Run: headless pygame with SDL's dummy video driver; simulated clock (each Clock.tick advances the game by its frame time, no real sleeping); random seed 0; keys injected as events and as key.get_pressed() state; no mouse input.
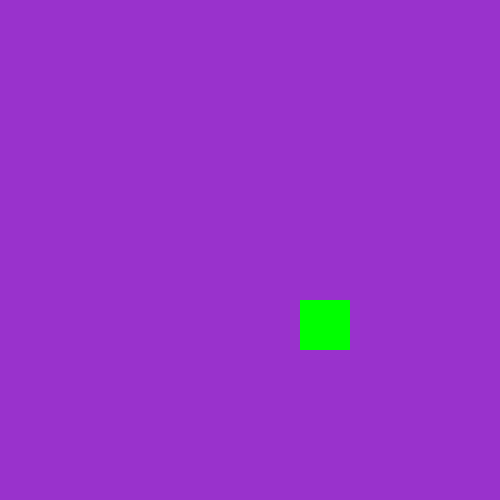
Frame 1 of 4 · flips 1–60 · no input
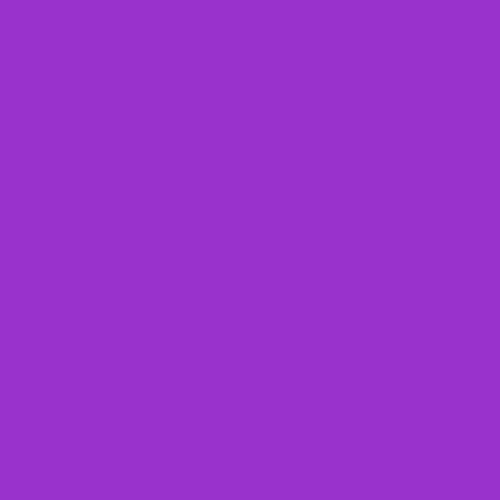
Frame 2 of 4 · flips 61–180 · tapped SPACE, RETURN · held RIGHT (→), D
Frame 3 of 4 · flips 181–300 · held DOWN (↓), S · screen unchanged from frame 2, image omitted
Frame 4 of 4 · flips 301–420 · held LEFT (←), A, UP (↑), W · screen unchanged from frame 3, image omitted

The pygame program that drew these frames:

'''
2020年10月16日09:07:26
凯里学院-1801
贪吃蛇游戏
功能实现：
1、利用pygame打开游戏窗体
2、画出蛇，并移动
3、键盘控蛇
'''

import pygame
import sys

# 初始化pygame
pygame.init()
window = pygame.display.set_mode((500,500))

x= 0
y= 0
#  背景色
b_color = (153,50,204)
# 蛇头的颜色
snake_head_color = (0,255,0)
while True:
    for even in pygame.event.get():
        if even.type == pygame.QUIT:
            # 退出
            sys.exit()
    pygame.time.wait(100)
    x += 5
    y += 5
    window.fill(b_color)
    # 画蛇
    pygame.draw.rect(window,snake_head_color,(x,y,50,50))
    pygame.display.update()
